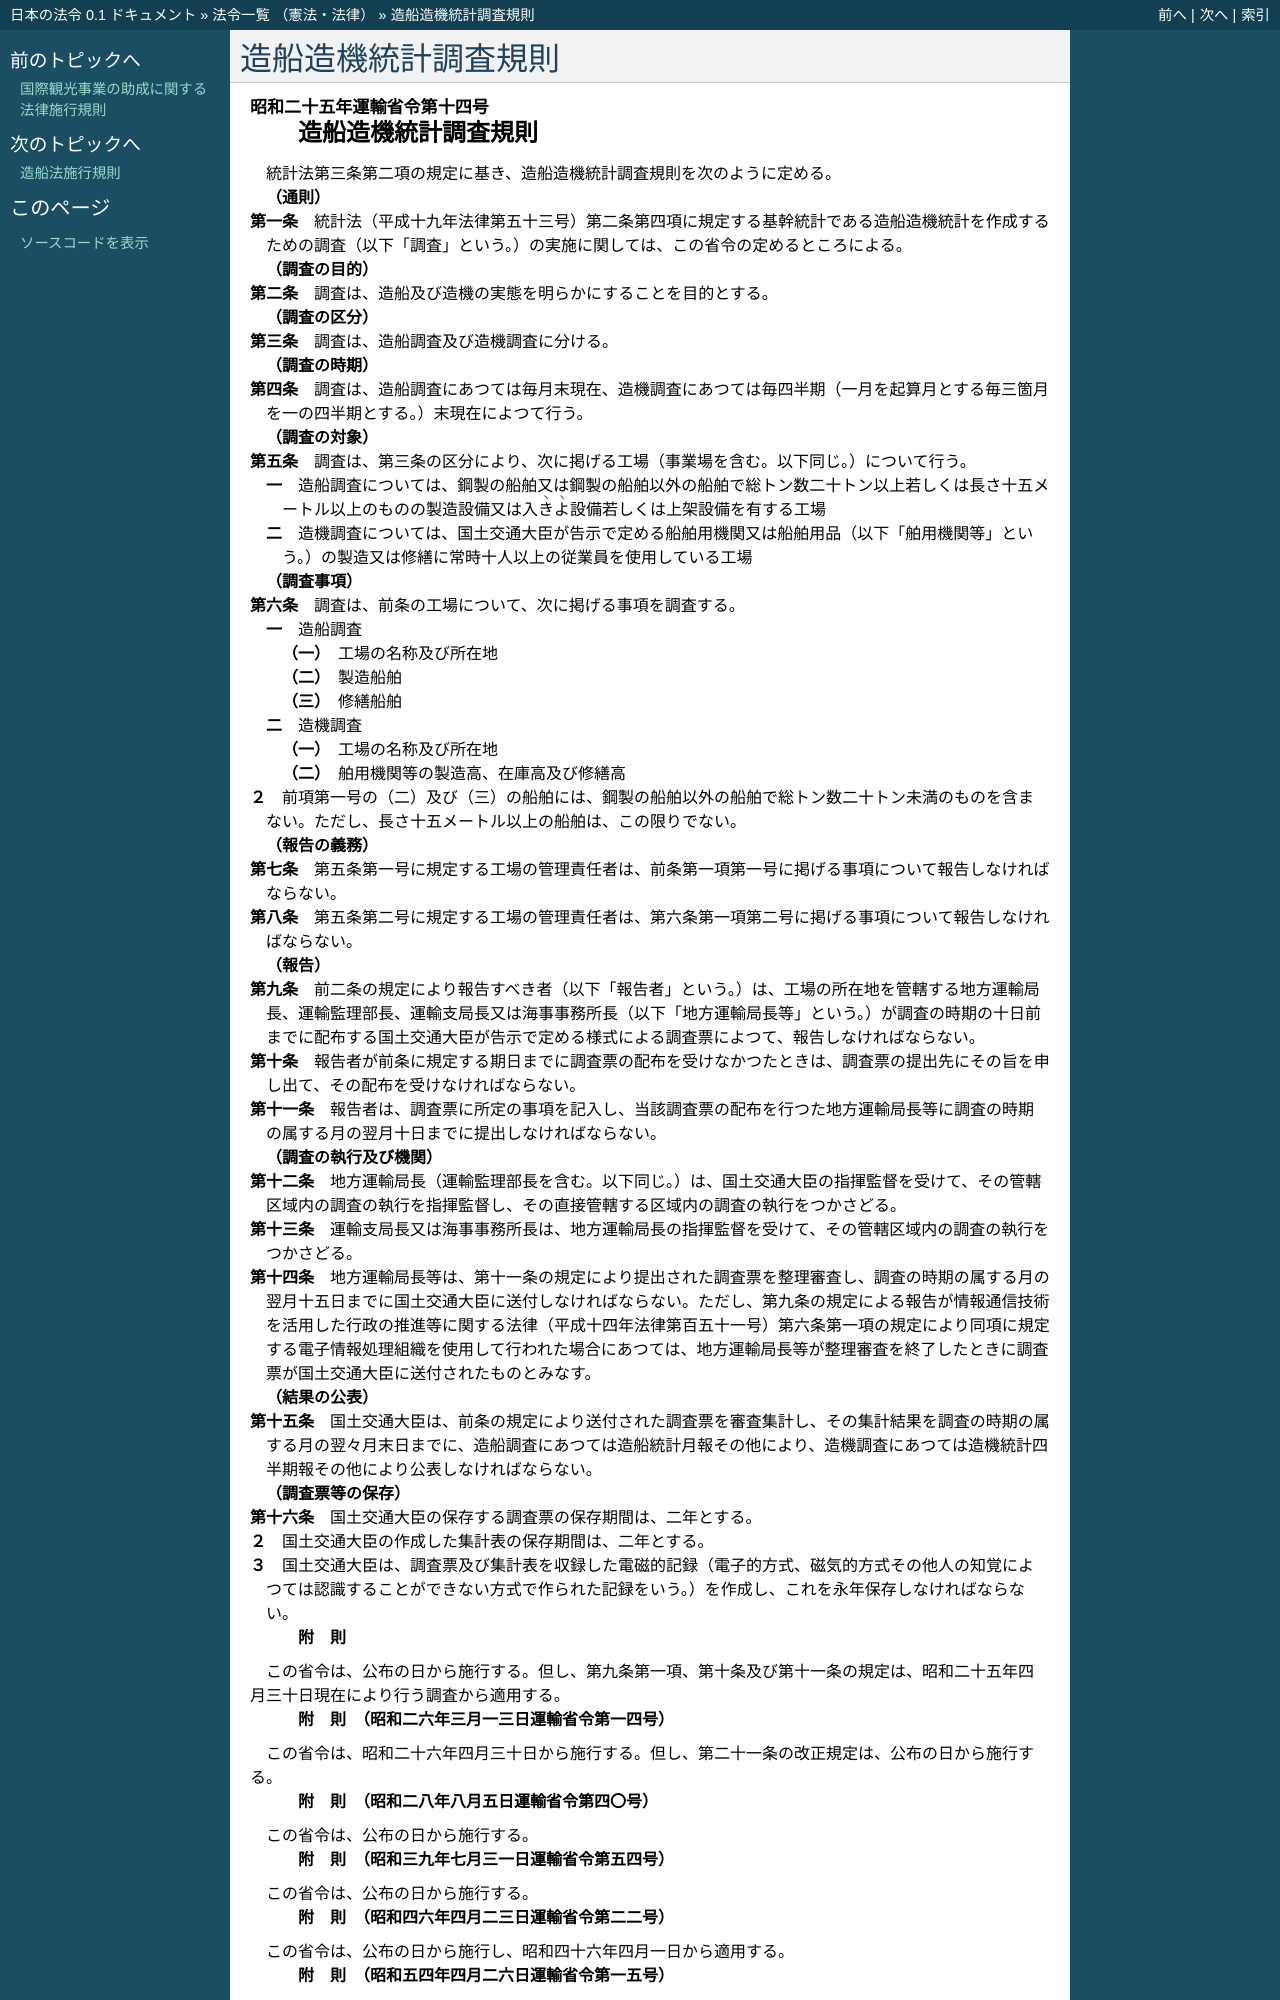

repository: ledmonster/japanese-law · page: doc/325/325M50000800014_20191216_501M60000800047.html · generator: sphinx

.. _325M50000800014_20191216_501M60000800047:

:orphan:

====================
造船造機統計調査規則
====================

.. raw:: html
    
    
    <main id="contentsLaw" class="active">
    <div id="innerDocument" class="active">
    
    
    
    
    <div style="margin-bottom: 12px;">
    <div id="lawTitleNo" style="font-size: 1.067rem; font-weight: bold;" class="_shokanBoxParent">昭和二十五年運輸省令第十四号<div class="_shokanBox"></div>
    <div class="_inyoBox" id="_inyo_"></div>
    </div>
    <div id="lawTitle" style="margin-left: 3rem; font-size: 1.5rem; font-weight: bold; line-height: 1.25em;" class="_shokanBoxParent">
    <span data-xpath="">造船造機統計調査規則</span><div class="_shokanBox" id="_shokan_"><div class="_shokanBtnIcons"></div></div>
    <div class="_inyoBox" id="_inyo_"></div>
    </div>
    </div><section id="EnactStatement" class="active EnactStatement"><div class="_div_EnactStatement _shokanBoxParent" style="text-indent: 1em;">
    <span data-xpath="">統計法第三条第二項の規定に基き、造船造機統計調査規則を次のように定める。</span><div class="_shokanBox" id="_shokan_"><div class="_shokanBtnIcons"></div></div>
    <div class="_inyoBox" id="_inyo_"></div>
    </div></section><section id="MainProvision" class="active MainProvision"><section id="" class="active Article"><div style="margin-left: 1em; font-weight: bold;" class="_div_ArticleCaption _shokanBoxParent">
    <span data-xpath="">（通則）</span><div class="_shokanBox" id="_shokan_"><div class="_shokanBtnIcons"></div></div>
    <div class="_inyoBox" id="_inyo_"></div>
    </div>
    <div style="margin-left: 1em; text-indent: -1em;" id="" class="_div_ArticleTitle _shokanBoxParent">
    <span style="font-weight: bold;">第一条</span>　<span data-xpath="">統計法（平成十九年法律第五十三号）第二条第四項に規定する基幹統計である造船造機統計を作成するための調査（以下「調査」という。）の実施に関しては、この省令の定めるところによる。</span><div class="_shokanBox" id="_shokan_"><div class="_shokanBtnIcons"></div></div>
    <div class="_inyoBox" id="_inyo_"></div>
    </div></section><section id="" class="active Article"><div style="margin-left: 1em; font-weight: bold;" class="_div_ArticleCaption _shokanBoxParent">
    <span data-xpath="">（調査の目的）</span><div class="_shokanBox" id="_shokan_"><div class="_shokanBtnIcons"></div></div>
    <div class="_inyoBox" id="_inyo_"></div>
    </div>
    <div style="margin-left: 1em; text-indent: -1em;" id="" class="_div_ArticleTitle _shokanBoxParent">
    <span style="font-weight: bold;">第二条</span>　<span data-xpath="">調査は、造船及び造機の実態を明らかにすることを目的とする。</span><div class="_shokanBox" id="_shokan_"><div class="_shokanBtnIcons"></div></div>
    <div class="_inyoBox" id="_inyo_"></div>
    </div></section><section id="" class="active Article"><div style="margin-left: 1em; font-weight: bold;" class="_div_ArticleCaption _shokanBoxParent">
    <span data-xpath="">（調査の区分）</span><div class="_shokanBox" id="_shokan_"><div class="_shokanBtnIcons"></div></div>
    <div class="_inyoBox" id="_inyo_"></div>
    </div>
    <div style="margin-left: 1em; text-indent: -1em;" id="" class="_div_ArticleTitle _shokanBoxParent">
    <span style="font-weight: bold;">第三条</span>　<span data-xpath="">調査は、造船調査及び造機調査に分ける。</span><div class="_shokanBox" id="_shokan_"><div class="_shokanBtnIcons"></div></div>
    <div class="_inyoBox" id="_inyo_"></div>
    </div></section><section id="" class="active Article"><div style="margin-left: 1em; font-weight: bold;" class="_div_ArticleCaption _shokanBoxParent">
    <span data-xpath="">（調査の時期）</span><div class="_shokanBox" id="_shokan_"><div class="_shokanBtnIcons"></div></div>
    <div class="_inyoBox" id="_inyo_"></div>
    </div>
    <div style="margin-left: 1em; text-indent: -1em;" id="" class="_div_ArticleTitle _shokanBoxParent">
    <span style="font-weight: bold;">第四条</span>　<span data-xpath="">調査は、造船調査にあつては毎月末現在、造機調査にあつては毎四半期（一月を起算月とする毎三箇月を一の四半期とする。）末現在によつて行う。</span><div class="_shokanBox" id="_shokan_"><div class="_shokanBtnIcons"></div></div>
    <div class="_inyoBox" id="_inyo_"></div>
    </div></section><section id="" class="active Article"><div style="margin-left: 1em; font-weight: bold;" class="_div_ArticleCaption _shokanBoxParent">
    <span data-xpath="">（調査の対象）</span><div class="_shokanBox" id="_shokan_"><div class="_shokanBtnIcons"></div></div>
    <div class="_inyoBox" id="_inyo_"></div>
    </div>
    <div style="margin-left: 1em; text-indent: -1em;" id="" class="_div_ArticleTitle _shokanBoxParent">
    <span style="font-weight: bold;">第五条</span>　<span data-xpath="">調査は、第三条の区分により、次に掲げる工場（事業場を含む。以下同じ。）について行う。</span><div class="_shokanBox" id="_shokan_"><div class="_shokanBtnIcons"></div></div>
    <div class="_inyoBox" id="_inyo_"></div>
    </div>
    <div id="" style="margin-left: 2em; text-indent: -1em;" class="_div_ItemSentence _shokanBoxParent">
    <span style="font-weight: bold;">一</span>　<span data-xpath="">造船調査については、鋼製の船舶又は鋼製の船舶以外の船舶で総トン数二十トン以上若しくは長さ十五メートル以上のものの製造設備又は入<ruby class="law-ruby">き<rt class="law-ruby">ヽ</rt></ruby><ruby class="law-ruby">よ<rt class="law-ruby">ヽ</rt></ruby>設備若しくは上架設備を有する工場</span><div class="_shokanBox" id="_shokan_"><div class="_shokanBtnIcons"></div></div>
    <div class="_inyoBox" id="_inyo_"></div>
    </div>
    <div id="" style="margin-left: 2em; text-indent: -1em;" class="_div_ItemSentence _shokanBoxParent">
    <span style="font-weight: bold;">二</span>　<span data-xpath="">造機調査については、国土交通大臣が告示で定める船舶用機関又は船舶用品（以下「舶用機関等」という。）の製造又は修繕に常時十人以上の従業員を使用している工場</span><div class="_shokanBox" id="_shokan_"><div class="_shokanBtnIcons"></div></div>
    <div class="_inyoBox" id="_inyo_"></div>
    </div></section><section id="" class="active Article"><div style="margin-left: 1em; font-weight: bold;" class="_div_ArticleCaption _shokanBoxParent">
    <span data-xpath="">（調査事項）</span><div class="_shokanBox" id="_shokan_"><div class="_shokanBtnIcons"></div></div>
    <div class="_inyoBox" id="_inyo_"></div>
    </div>
    <div style="margin-left: 1em; text-indent: -1em;" id="" class="_div_ArticleTitle _shokanBoxParent">
    <span style="font-weight: bold;">第六条</span>　<span data-xpath="">調査は、前条の工場について、次に掲げる事項を調査する。</span><div class="_shokanBox" id="_shokan_"><div class="_shokanBtnIcons"></div></div>
    <div class="_inyoBox" id="_inyo_"></div>
    </div>
    <div id="" style="margin-left: 2em; text-indent: -1em;" class="_div_ItemSentence _shokanBoxParent">
    <span style="font-weight: bold;">一</span>　<span data-xpath="">造船調査</span><div class="_shokanBox" id="_shokan_"><div class="_shokanBtnIcons"></div></div>
    <div class="_inyoBox" id="_inyo_"></div>
    </div>
    <div style="margin-left: 3em; text-indent: -1em;" class="_div_Subitem1Sentence _shokanBoxParent">
    <span style="font-weight: bold;">（一）</span>　<span data-xpath="">工場の名称及び所在地</span><div class="_shokanBox" id="_shokan_"><div class="_shokanBtnIcons"></div></div>
    <div class="_inyoBox"></div>
    </div>
    <div style="margin-left: 3em; text-indent: -1em;" class="_div_Subitem1Sentence _shokanBoxParent">
    <span style="font-weight: bold;">（二）</span>　<span data-xpath="">製造船舶</span><div class="_shokanBox" id="_shokan_"><div class="_shokanBtnIcons"></div></div>
    <div class="_inyoBox"></div>
    </div>
    <div style="margin-left: 3em; text-indent: -1em;" class="_div_Subitem1Sentence _shokanBoxParent">
    <span style="font-weight: bold;">（三）</span>　<span data-xpath="">修繕船舶</span><div class="_shokanBox" id="_shokan_"><div class="_shokanBtnIcons"></div></div>
    <div class="_inyoBox"></div>
    </div>
    <div id="" style="margin-left: 2em; text-indent: -1em;" class="_div_ItemSentence _shokanBoxParent">
    <span style="font-weight: bold;">二</span>　<span data-xpath="">造機調査</span><div class="_shokanBox" id="_shokan_"><div class="_shokanBtnIcons"></div></div>
    <div class="_inyoBox" id="_inyo_"></div>
    </div>
    <div style="margin-left: 3em; text-indent: -1em;" class="_div_Subitem1Sentence _shokanBoxParent">
    <span style="font-weight: bold;">（一）</span>　<span data-xpath="">工場の名称及び所在地</span><div class="_shokanBox" id="_shokan_"><div class="_shokanBtnIcons"></div></div>
    <div class="_inyoBox"></div>
    </div>
    <div style="margin-left: 3em; text-indent: -1em;" class="_div_Subitem1Sentence _shokanBoxParent">
    <span style="font-weight: bold;">（二）</span>　<span data-xpath="">舶用機関等の製造高、在庫高及び修繕高</span><div class="_shokanBox" id="_shokan_"><div class="_shokanBtnIcons"></div></div>
    <div class="_inyoBox"></div>
    </div>
    <div style="margin-left: 1em; text-indent: -1em;" class="_div_ParagraphSentence _shokanBoxParent">
    <span style="font-weight: bold;">２</span>　<span data-xpath="">前項第一号の（二）及び（三）の船舶には、鋼製の船舶以外の船舶で総トン数二十トン未満のものを含まない。</span><span data-xpath="">ただし、長さ十五メートル以上の船舶は、この限りでない。</span><div class="_shokanBox" id="_shokan_"><div class="_shokanBtnIcons"></div></div>
    <div class="_inyoBox" id="_inyo_"></div>
    </div></section><section id="" class="active Article"><div style="margin-left: 1em; font-weight: bold;" class="_div_ArticleCaption _shokanBoxParent">
    <span data-xpath="">（報告の義務）</span><div class="_shokanBox" id="_shokan_"><div class="_shokanBtnIcons"></div></div>
    <div class="_inyoBox" id="_inyo_"></div>
    </div>
    <div style="margin-left: 1em; text-indent: -1em;" id="" class="_div_ArticleTitle _shokanBoxParent">
    <span style="font-weight: bold;">第七条</span>　<span data-xpath="">第五条第一号に規定する工場の管理責任者は、前条第一項第一号に掲げる事項について報告しなければならない。</span><div class="_shokanBox" id="_shokan_"><div class="_shokanBtnIcons"></div></div>
    <div class="_inyoBox" id="_inyo_"></div>
    </div></section><section id="" class="active Article"><div style="margin-left: 1em; text-indent: -1em;" id="" class="_div_ArticleTitle _shokanBoxParent">
    <span style="font-weight: bold;">第八条</span>　<span data-xpath="">第五条第二号に規定する工場の管理責任者は、第六条第一項第二号に掲げる事項について報告しなければならない。</span><div class="_shokanBox" id="_shokan_"><div class="_shokanBtnIcons"></div></div>
    <div class="_inyoBox" id="_inyo_"></div>
    </div></section><section id="" class="active Article"><div style="margin-left: 1em; font-weight: bold;" class="_div_ArticleCaption _shokanBoxParent">
    <span data-xpath="">（報告）</span><div class="_shokanBox" id="_shokan_"><div class="_shokanBtnIcons"></div></div>
    <div class="_inyoBox" id="_inyo_"></div>
    </div>
    <div style="margin-left: 1em; text-indent: -1em;" id="" class="_div_ArticleTitle _shokanBoxParent">
    <span style="font-weight: bold;">第九条</span>　<span data-xpath="">前二条の規定により報告すべき者（以下「報告者」という。）は、工場の所在地を管轄する地方運輸局長、運輸監理部長、運輸支局長又は海事事務所長（以下「地方運輸局長等」という。）が調査の時期の十日前までに配布する国土交通大臣が告示で定める様式による調査票によつて、報告しなければならない。</span><div class="_shokanBox" id="_shokan_"><div class="_shokanBtnIcons"></div></div>
    <div class="_inyoBox" id="_inyo_"></div>
    </div></section><section id="" class="active Article"><div style="margin-left: 1em; text-indent: -1em;" id="" class="_div_ArticleTitle _shokanBoxParent">
    <span style="font-weight: bold;">第十条</span>　<span data-xpath="">報告者が前条に規定する期日までに調査票の配布を受けなかつたときは、調査票の提出先にその旨を申し出て、その配布を受けなければならない。</span><div class="_shokanBox" id="_shokan_"><div class="_shokanBtnIcons"></div></div>
    <div class="_inyoBox" id="_inyo_"></div>
    </div></section><section id="" class="active Article"><div style="margin-left: 1em; text-indent: -1em;" id="" class="_div_ArticleTitle _shokanBoxParent">
    <span style="font-weight: bold;">第十一条</span>　<span data-xpath="">報告者は、調査票に所定の事項を記入し、当該調査票の配布を行つた地方運輸局長等に調査の時期の属する月の翌月十日までに提出しなければならない。</span><div class="_shokanBox" id="_shokan_"><div class="_shokanBtnIcons"></div></div>
    <div class="_inyoBox" id="_inyo_"></div>
    </div></section><section id="" class="active Article"><div style="margin-left: 1em; font-weight: bold;" class="_div_ArticleCaption _shokanBoxParent">
    <span data-xpath="">（調査の執行及び機関）</span><div class="_shokanBox" id="_shokan_"><div class="_shokanBtnIcons"></div></div>
    <div class="_inyoBox" id="_inyo_"></div>
    </div>
    <div style="margin-left: 1em; text-indent: -1em;" id="" class="_div_ArticleTitle _shokanBoxParent">
    <span style="font-weight: bold;">第十二条</span>　<span data-xpath="">地方運輸局長（運輸監理部長を含む。以下同じ。）は、国土交通大臣の指揮監督を受けて、その管轄区域内の調査の執行を指揮監督し、その直接管轄する区域内の調査の執行をつかさどる。</span><div class="_shokanBox" id="_shokan_"><div class="_shokanBtnIcons"></div></div>
    <div class="_inyoBox" id="_inyo_"></div>
    </div></section><section id="" class="active Article"><div style="margin-left: 1em; text-indent: -1em;" id="" class="_div_ArticleTitle _shokanBoxParent">
    <span style="font-weight: bold;">第十三条</span>　<span data-xpath="">運輸支局長又は海事事務所長は、地方運輸局長の指揮監督を受けて、その管轄区域内の調査の執行をつかさどる。</span><div class="_shokanBox" id="_shokan_"><div class="_shokanBtnIcons"></div></div>
    <div class="_inyoBox" id="_inyo_"></div>
    </div></section><section id="" class="active Article"><div style="margin-left: 1em; text-indent: -1em;" id="" class="_div_ArticleTitle _shokanBoxParent">
    <span style="font-weight: bold;">第十四条</span>　<span data-xpath="">地方運輸局長等は、第十一条の規定により提出された調査票を整理審査し、調査の時期の属する月の翌月十五日までに国土交通大臣に送付しなければならない。</span><span data-xpath="">ただし、第九条の規定による報告が情報通信技術を活用した行政の推進等に関する法律（平成十四年法律第百五十一号）第六条第一項の規定により同項に規定する電子情報処理組織を使用して行われた場合にあつては、地方運輸局長等が整理審査を終了したときに調査票が国土交通大臣に送付されたものとみなす。</span><div class="_shokanBox" id="_shokan_"><div class="_shokanBtnIcons"></div></div>
    <div class="_inyoBox" id="_inyo_"></div>
    </div></section><section id="" class="active Article"><div style="margin-left: 1em; font-weight: bold;" class="_div_ArticleCaption _shokanBoxParent">
    <span data-xpath="">（結果の公表）</span><div class="_shokanBox" id="_shokan_"><div class="_shokanBtnIcons"></div></div>
    <div class="_inyoBox" id="_inyo_"></div>
    </div>
    <div style="margin-left: 1em; text-indent: -1em;" id="" class="_div_ArticleTitle _shokanBoxParent">
    <span style="font-weight: bold;">第十五条</span>　<span data-xpath="">国土交通大臣は、前条の規定により送付された調査票を審査集計し、その集計結果を調査の時期の属する月の翌々月末日までに、造船調査にあつては造船統計月報その他により、造機調査にあつては造機統計四半期報その他により公表しなければならない。</span><div class="_shokanBox" id="_shokan_"><div class="_shokanBtnIcons"></div></div>
    <div class="_inyoBox" id="_inyo_"></div>
    </div></section><section id="" class="active Article"><div style="margin-left: 1em; font-weight: bold;" class="_div_ArticleCaption _shokanBoxParent">
    <span data-xpath="">（調査票等の保存）</span><div class="_shokanBox" id="_shokan_"><div class="_shokanBtnIcons"></div></div>
    <div class="_inyoBox" id="_inyo_"></div>
    </div>
    <div style="margin-left: 1em; text-indent: -1em;" id="" class="_div_ArticleTitle _shokanBoxParent">
    <span style="font-weight: bold;">第十六条</span>　<span data-xpath="">国土交通大臣の保存する調査票の保存期間は、二年とする。</span><div class="_shokanBox" id="_shokan_"><div class="_shokanBtnIcons"></div></div>
    <div class="_inyoBox" id="_inyo_"></div>
    </div>
    <div style="margin-left: 1em; text-indent: -1em;" class="_div_ParagraphSentence _shokanBoxParent">
    <span style="font-weight: bold;">２</span>　<span data-xpath="">国土交通大臣の作成した集計表の保存期間は、二年とする。</span><div class="_shokanBox" id="_shokan_"><div class="_shokanBtnIcons"></div></div>
    <div class="_inyoBox" id="_inyo_"></div>
    </div>
    <div style="margin-left: 1em; text-indent: -1em;" class="_div_ParagraphSentence _shokanBoxParent">
    <span style="font-weight: bold;">３</span>　<span data-xpath="">国土交通大臣は、調査票及び集計表を収録した電磁的記録（電子的方式、磁気的方式その他人の知覚によつては認識することができない方式で作られた記録をいう。）を作成し、これを永年保存しなければならない。</span><div class="_shokanBox" id="_shokan_"><div class="_shokanBtnIcons"></div></div>
    <div class="_inyoBox" id="_inyo_"></div>
    </div></section></section><section id="" class="active SupplProvision"><div class="_div_SupplProvisionLabel SupplProvisionLabel _shokanBoxParent" style="margin-bottom: 10px; margin-left: 3em; font-weight: bold;">
    <span data-xpath="">附　則</span><div class="_shokanBox" id="_shokan_"><div class="_shokanBtnIcons"></div></div>
    <div class="_inyoBox" id="_inyo_"></div>
    </div>
    <section class="active Paragraph"><div style="text-indent: 1em;" class="_div_ParagraphSentence _shokanBoxParent">
    <span data-xpath="">この省令は、公布の日から施行する。</span><span data-xpath="">但し、第九条第一項、第十条及び第十一条の規定は、昭和二十五年四月三十日現在により行う調査から適用する。</span><div class="_shokanBox" id="_shokan_"><div class="_shokanBtnIcons"></div></div>
    <div class="_inyoBox" id="_inyo_"></div>
    </div></section></section><section id="" class="active SupplProvision"><div class="_div_SupplProvisionLabel SupplProvisionLabel _shokanBoxParent" style="margin-bottom: 10px; margin-left: 3em; font-weight: bold;">
    <span data-xpath="">附　則</span>　（昭和二六年三月一三日運輸省令第一四号）<div class="_shokanBox" id="_shokan_"><div class="_shokanBtnIcons"></div></div>
    <div class="_inyoBox" id="_inyo_"></div>
    </div>
    <section class="active Paragraph"><div style="text-indent: 1em;" class="_div_ParagraphSentence _shokanBoxParent">
    <span data-xpath="">この省令は、昭和二十六年四月三十日から施行する。</span><span data-xpath="">但し、第二十一条の改正規定は、公布の日から施行する。</span><div class="_shokanBox" id="_shokan_"><div class="_shokanBtnIcons"></div></div>
    <div class="_inyoBox" id="_inyo_"></div>
    </div></section></section><section id="" class="active SupplProvision"><div class="_div_SupplProvisionLabel SupplProvisionLabel _shokanBoxParent" style="margin-bottom: 10px; margin-left: 3em; font-weight: bold;">
    <span data-xpath="">附　則</span>　（昭和二八年八月五日運輸省令第四〇号）<div class="_shokanBox" id="_shokan_"><div class="_shokanBtnIcons"></div></div>
    <div class="_inyoBox" id="_inyo_"></div>
    </div>
    <section class="active Paragraph"><div style="text-indent: 1em;" class="_div_ParagraphSentence _shokanBoxParent">
    <span data-xpath="">この省令は、公布の日から施行する。</span><div class="_shokanBox" id="_shokan_"><div class="_shokanBtnIcons"></div></div>
    <div class="_inyoBox" id="_inyo_"></div>
    </div></section></section><section id="" class="active SupplProvision"><div class="_div_SupplProvisionLabel SupplProvisionLabel _shokanBoxParent" style="margin-bottom: 10px; margin-left: 3em; font-weight: bold;">
    <span data-xpath="">附　則</span>　（昭和三九年七月三一日運輸省令第五四号）<div class="_shokanBox" id="_shokan_"><div class="_shokanBtnIcons"></div></div>
    <div class="_inyoBox" id="_inyo_"></div>
    </div>
    <section class="active Paragraph"><div style="text-indent: 1em;" class="_div_ParagraphSentence _shokanBoxParent">
    <span data-xpath="">この省令は、公布の日から施行する。</span><div class="_shokanBox" id="_shokan_"><div class="_shokanBtnIcons"></div></div>
    <div class="_inyoBox" id="_inyo_"></div>
    </div></section></section><section id="" class="active SupplProvision"><div class="_div_SupplProvisionLabel SupplProvisionLabel _shokanBoxParent" style="margin-bottom: 10px; margin-left: 3em; font-weight: bold;">
    <span data-xpath="">附　則</span>　（昭和四六年四月二三日運輸省令第二二号）<div class="_shokanBox" id="_shokan_"><div class="_shokanBtnIcons"></div></div>
    <div class="_inyoBox" id="_inyo_"></div>
    </div>
    <section class="active Paragraph"><div style="text-indent: 1em;" class="_div_ParagraphSentence _shokanBoxParent">
    <span data-xpath="">この省令は、公布の日から施行し、昭和四十六年四月一日から適用する。</span><div class="_shokanBox" id="_shokan_"><div class="_shokanBtnIcons"></div></div>
    <div class="_inyoBox" id="_inyo_"></div>
    </div></section></section><section id="" class="active SupplProvision"><div class="_div_SupplProvisionLabel SupplProvisionLabel _shokanBoxParent" style="margin-bottom: 10px; margin-left: 3em; font-weight: bold;">
    <span data-xpath="">附　則</span>　（昭和五四年四月二六日運輸省令第一五号）<div class="_shokanBox" id="_shokan_"><div class="_shokanBtnIcons"></div></div>
    <div class="_inyoBox" id="_inyo_"></div>
    </div>
    <section class="active Paragraph"><div style="margin-left: 1em; text-indent: -1em;" class="_div_ParagraphSentence _shokanBoxParent">
    <span style="font-weight: bold;">１</span>　<span data-xpath="">この省令は、昭和五十四年五月一日から施行する。</span><div class="_shokanBox" id="_shokan_"><div class="_shokanBtnIcons"></div></div>
    <div class="_inyoBox" id="_inyo_"></div>
    </div></section><section class="active Paragraph"><div style="margin-left: 1em; text-indent: -1em;" class="_div_ParagraphSentence _shokanBoxParent">
    <span style="font-weight: bold;">２</span>　<span data-xpath="">調査の時期がこの省令の施行の日前に属する造船造機統計調査については、なお従前の例による。</span><div class="_shokanBox" id="_shokan_"><div class="_shokanBtnIcons"></div></div>
    <div class="_inyoBox" id="_inyo_"></div>
    </div></section></section><section id="" class="active SupplProvision"><div class="_div_SupplProvisionLabel SupplProvisionLabel _shokanBoxParent" style="margin-bottom: 10px; margin-left: 3em; font-weight: bold;">
    <span data-xpath="">附　則</span>　（昭和五六年三月三〇日運輸省令第一二号）　抄<div class="_shokanBox" id="_shokan_"><div class="_shokanBtnIcons"></div></div>
    <div class="_inyoBox" id="_inyo_"></div>
    </div>
    <section id="" class="active Article"><div style="margin-left: 1em; font-weight: bold;" class="_div_ArticleCaption _shokanBoxParent">
    <span data-xpath="">（施行期日）</span><div class="_shokanBox" id="_shokan_"><div class="_shokanBtnIcons"></div></div>
    <div class="_inyoBox" id="_inyo_"></div>
    </div>
    <div style="margin-left: 1em; text-indent: -1em;" id="" class="_div_ArticleTitle _shokanBoxParent">
    <span style="font-weight: bold;">
